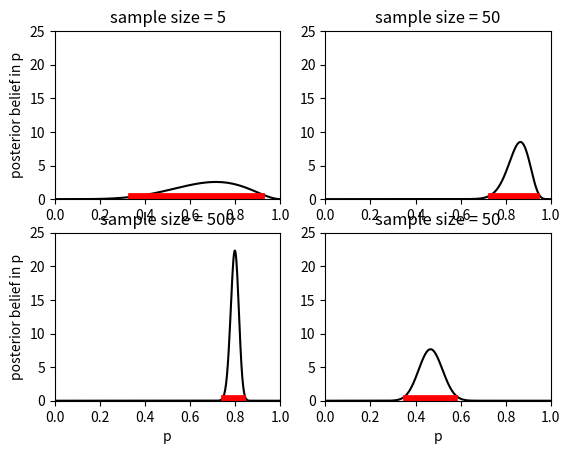

Write Python code to recreate this figure.
#!/usr/bin/env python3
# -*- coding: utf-8 -*-
"""
Created on Sat Jul 28 10:03:12 2018

[redacted]
chapter 12: basic bayes
"""

import numpy as np
import matplotlib.pyplot as plt

low, high = 0, 1
p = 0.8
sample_size = [5, 50, 500, 50]
n_support = 500
alpha, beta = [2, 2, 2, 2], [2, 2, 2, 40] # prior parameters for the beta distribution
v = np.linspace(low, high, num = n_support) # vector of points where density is calculated
delta_p = 1/n_support
signif = 0.05/2

fig, axes = plt.subplots(nrows = 2, ncols = 2)
#plt.subplot(121)
for index in range(4):
    r, c = index//2, index%2
    n_heads = np.random.binomial(sample_size[index], p)
    dens = (v**(alpha[index]-1+n_heads))*((1-v)**(beta[index]-1+(sample_size[index]-n_heads)))
    tot = np.sum(dens)*delta_p
    dens = dens/tot # normalize to integral of 1
    left_point =  np.argmin(np.abs(np.cumsum(dens*delta_p)-signif))
    right_point = np.argmin(np.abs(np.cumsum(dens*delta_p)-(1-signif)))
    if (index==0) or (index==2):
        axes[r, c].set_ylabel("posterior belief in p")
    if (index==2) or (index==3):
        axes[r, c].set_xlabel("p")    
    axes[r, c].axis([low, high, 0, 25])
    axes[r, c].plot(v, dens, color = "black")
    axes[r, c].plot(
      v[left_point:right_point],np.zeros(right_point-left_point)+0.15, color = "red", linewidth = 7)
    axes[r, c].set_title("sample size = {}".format(sample_size[index]))
    